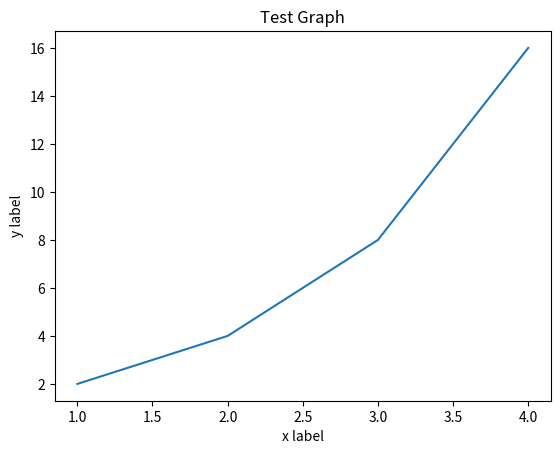

Write the Python code that produced this figure.
import matplotlib.pyplot as plt  # 메트폴립 임포트 받아오기

# 예제1: x, y, 가 같을 때
plt.plot([1,2,3,4])
# plt.show()

# 참고: 이때까지 그렸던 plot 지우기
plt.clf()

# 예제2:x,y 가 다를때
x = [1, 2, 3, 4]
y = [2, 4, 8, 16]
plt.plot(x, y)
# plt.show()
plt.clf()


# 예제3: 제목 + 각 축의 설명
plt.plot(x, y)
# 제목
plt.title("Test Graph")

# x, y 축
plt.ylabel('y label')
plt.xlabel('x label')

plt.show()
